pico-8 play session: no input (idle), after a click and taps of 🅾, ❎, 🅾+❎, 🅾 in the second before t = 0

[t = 1 s] idle ~1s (no d-pad/buttons)
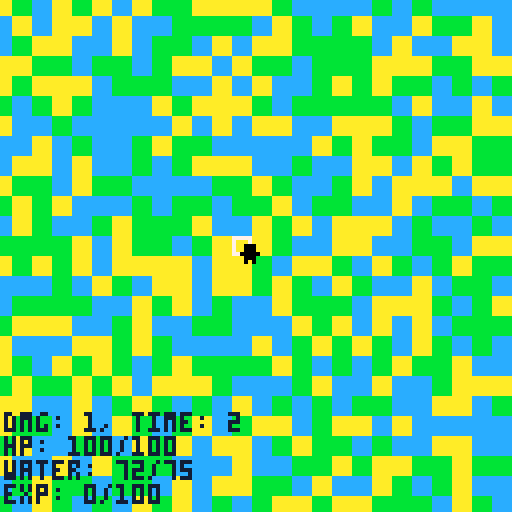
[t = 2 s] idle ~2s (no d-pad/buttons)
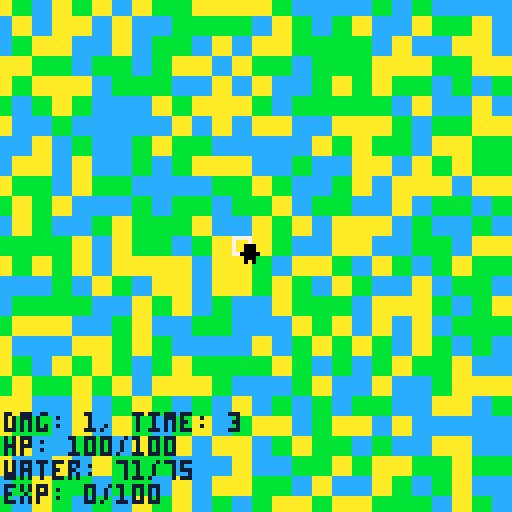
[t = 4 s] idle ~4s (no d-pad/buttons)
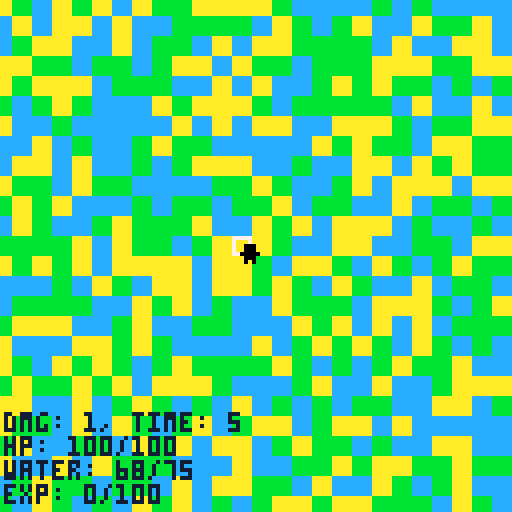
[t = 8 s] idle ~8s (no d-pad/buttons)
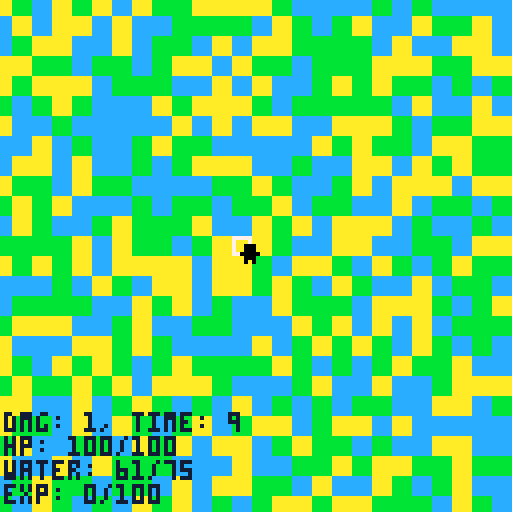

pico-8 cartridge
version 43
__lua__
tiles = {}pal({10, 11, 12, -15}, 1)
for y=0,63 do
	tiles[y] = {}
	for x=0,63 do
		tiles[y][x] = rnd(3)\1+1
	end
end
enemies = {}s = {"🐱", "😐", "웃"}plr_x = 64plr_y = 64t = 0water = 75hp = 100atk_dur = 0atk = 1exp = 0day = true
::_::cls()if btn(3) and plr_y <= 315 then
	plr_y += 1
elseif btn(2) and plr_y >= 0 then
	plr_y -= 1
end if btn(0) and plr_x >= 0 then
	plr_x -= 1
elseif btn(1) and plr_x <= 315 then
	plr_x += 1
end plr_tl_x = plr_x\5plr_tl_y = plr_y\5
if btnp(4) and tiles[plr_tl_y][plr_tl_x] == 3 then
	tiles[plr_tl_y][plr_tl_x] = 1
	water = min(water+10, 75)
	?"\ai6v2e2d1c1c1"
end if btnp(5) and atk_dur == 0 then
	?"\ai6v2e3d3c2b1"
	atk_dur = 10
	for i=1,#enemies do
		if enemies[i] then
			if abs(enemies[i][2]-plr_x) < 10 and abs(enemies[i][3]-plr_y) < 10 and enemies[i][5] == 0 then
				enemies[i][4] -= atk
				enemies[i][5] = 10
				if enemies[i][4] <= 0 then
					exp+=enemies[i][1]*10+rnd(20)\1
					hp=min(hp+enemies[i][1]*10,95+atk*5)
					if exp >= atk*100 then
						?"\ai3s8v2eafb"
						atk+= 1exp = 0
					end
					deli(enemies,i)
				end
			end
		end
	end
end
t += 1
if t % 19 == 0 then
	water = max(water-1, 0)
	if (water == 0)hp -= 1
end
if t % 1800 == 0 then
	day = not day if (day)pal({10, 11, 12, -15}, 1)else pal({4, 3, 1, -15}, 1)
end
if t % 30 == 0 and rnd(5)\1 == 0 then
	enemies[#enemies+1] = {0, rnd(300)+10, rnd(300)+10, rnd(3+atk/2)\1, 0, 0}
elseif t % 60 == 0 then
	if day then
		if rnd(15)\1 == 0 then
			enemies[#enemies+1] = {rnd(atk+1)\1, rnd(300)+10, rnd(300)+10, rnd(5)\1, 0, (rnd(2)\1)+1}
		end
	else
		if rnd(10)\1 == 0 then
			enemies[#enemies+1] = {rnd(atk+2)\1, rnd(300)+10, rnd(300)+10, rnd(5)\1, 0, (rnd(2)\1)+1}
		end
	end
end
cam_x=plr_x-62cam_y=plr_y-63camera(cam_x, cam_y)start_x=max(cam_x \ 5, 0)end_x=min((cam_x + 128) \ 5, 63)start_y=max(cam_y \ 5, 0)end_y=min((cam_y + 128) \ 5, 63)
for y=start_y,end_y do
	for x=start_x,end_x do
		rectfill(x*5, y*5, (x+1)*5, (y+1)*5, tiles[y][x])
	end
end
rect(plr_tl_x*5, plr_tl_y*5, plr_tl_x*5+4, plr_tl_y*5+4, 7)
if atk_dur != 0 then 
	atk_dur -= 1
	circfill(plr_x, plr_y, 7, 8)
end
for i=1,#enemies do
	if enemies[i][1] == 0 then
		if rnd(2)\1 == 1 then
			enemies[i][3] += rnd(4)-2
			enemies[i][2] += rnd(4)-2
			enemies[i][3] = min(max(enemies[i][3], 0), 315)
			enemies[i][2] = min(max(enemies[i][2], 0), 315)
		end
		if enemies[i][5] == 0 then
			?"★",enemies[i][2],enemies[i][3],9
		else
			enemies[i][5] -= 1
			?"★",enemies[i][2],enemies[i][3],(enemies[i][5]%2)+8
		end
	else
		if rnd(2)\1 == 1 then
			dir = atan2(plr_x-enemies[i][2], plr_y-enemies[i][3])
			enemies[i][3] = min(max(enemies[i][3]+sin(dir)*1.5, 0), 315)
			enemies[i][2] = min(max(enemies[i][2]+cos(dir)*1.5, 0), 315)
			if abs(enemies[i][2]-plr_x) < 10 and abs(enemies[i][3]-plr_y) < 10 and enemies[i][5] == 0 then
				hp -= enemies[i][1]
			end
		end
		if enemies[i][5] == 0 then
			?s[enemies[i][6]],enemies[i][2],enemies[i][3],9
		else
			enemies[i][5] -= 1
			?s[enemies[i][6]],enemies[i][2],enemies[i][3],(enemies[i][5]%2)+8
		end
	end
end
if (hp==0) print("\as8bagfedc")goto dead
?"웃",plr_x-3,plr_y-2,0
?"dmg: "..atk..", time: "..((t\30)%120).."\nhp: "..hp.."/"..(95+atk*5).."\nwater: "..water.."/75\nexp: "..exp.."/"..(atk*100),plr_x-61,plr_y+40,4
flip()goto _
::dead::cls()camera()
?"you died!\nreached level: "..atk.." ("..atk*100-100+exp..")\nthanks for playing!\n-rewind",5,5,7
flip()goto dead
__gfx__
00000000000000000000000000000000000000000000000000000000000000000000000000000000000000000000000000000000000000000000000000000000
00000000000000000000000000000000000000000000000000000000000000000000000000000000000000000000000000000000000000000000000000000000
00700700000000000000000000000000000000000000000000000000000000000000000000000000000000000000000000000000000000000000000000000000
00077000000000000000000000000000000000000000000000000000000000000000000000000000000000000000000000000000000000000000000000000000
00077000000000000000000000000000000000000000000000000000000000000000000000000000000000000000000000000000000000000000000000000000
00700700000000000000000000000000000000000000000000000000000000000000000000000000000000000000000000000000000000000000000000000000
